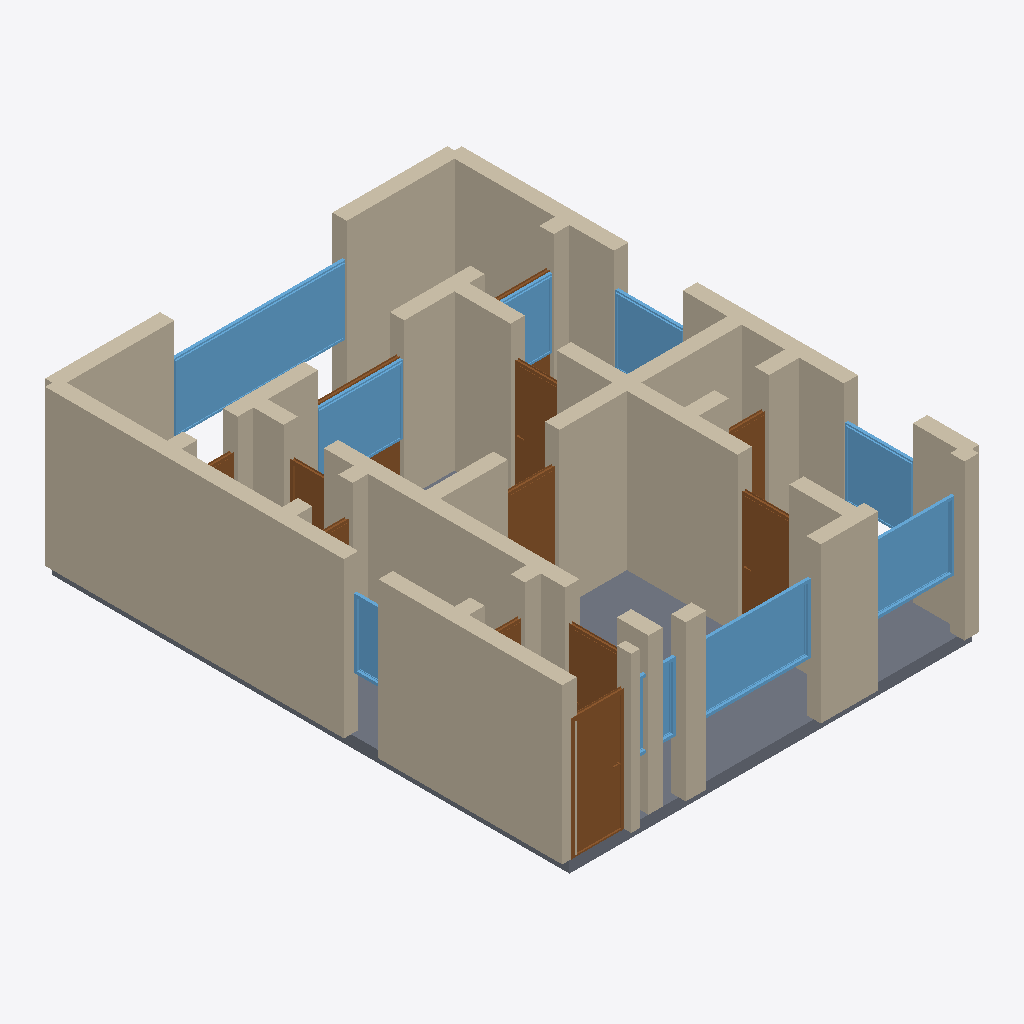
Isometric view of an IFC building model (IFC-SPF (STEP), schema IFC4, length unit metre), seen from the south-west, elements coloured by IFC class: 37 walls (beige), 12 doors (brown), 9 windows (light blue), 1 slab (grey).
Extent 7.2 m × 9.2 m × 2.9 m (x, y, z). Storeys (1): Ground Floor at 0.00 m. Elements (59): 37 IfcWall, 12 IfcDoor, 9 IfcWindow, 1 IfcSlab.

HEADER;
FILE_DESCRIPTION(('ViewDefinition[DesignTransferView]'),'2;1');
FILE_NAME('/dev/null','2026-05-05T16:14:15+05:30',(''),(''),'IfcOpenShell 0.8.5','IfcOpenShell 0.8.5','Nobody');
FILE_SCHEMA(('IFC4'));
ENDSEC;
DATA;
#1=IFCPROJECT('1Ei98cwkHDwg2t$3ikoL8z',$,'A Helsinki kerrostalo apartment — typical Finnish 1950s-60s ',$,$,$,$,(#10),#5);
#12=IFCSITE('0ZAOgpmwzF0eauC2k6oKB0',$,'Site',$,$,$,$,$,$,$,$,$,$,$);
#13=IFCBUILDING('0Tlud$RarFewmP3oTQx1u7',$,'Building',$,$,$,$,$,$,$,$,$);
#16=IFCBUILDINGSTOREY('0WPRzFNQH9oAPxRc_BgxNR',$,'Ground Floor',$,$,#22,$,$,$,$);
#222=IFCWALL('1nmPZHJQn9lxxnBNI2Iu$e',$,'Exterior Wall',$,$,#243,#238,$,$);
#244=IFCWALL('226klyp794UgaO7dIR77Ll',$,'Exterior Wall',$,$,#265,#260,$,$);
#2588=IFCSLAB('34TlaUS8PFaQXzJknkVt2k',$,'Floor',$,$,#2605,#2600,$,.FLOOR.);
#178=IFCWALL('158TceVVPBYeRGmUEf8eXh',$,'Exterior Wall',$,$,#199,#194,$,$);
#156=IFCWALL('1Ufm8yQaT4QBE4HMCl8lIR',$,'Exterior Wall',$,$,#177,#172,$,$);
#2243=IFCWINDOW('1gVPwSB1f2ZhbLCO2HfFjh',$,'Window',$,$,#2297,#2292,$,1.2,3.0,$,$,$);
#420=IFCWALL('28ctI5LEH1s9N2enj7Wbyc',$,'Interior Wall',$,$,#441,#436,$,$);
#68=IFCWALL('1nH2zZWPL5axsM1H7Si7B7',$,'Exterior Wall',$,$,#89,#84,$,$);
#376=IFCWALL('2g_me28Mj2MA5ZQv6B7ZZM',$,'Interior Wall',$,$,#397,#392,$,$);
#134=IFCWALL('0jXDwQ411DePxmPqZfe8qc',$,'Exterior Wall',$,$,#155,#150,$,$);
#640=IFCWALL('1yfl0y5fL0QgxSHm8Hlt9U',$,'Interior Wall',$,$,#661,#656,$,$);
#662=IFCWALL('2MQEI1Mp51J97qMGnzxecw',$,'Interior Wall',$,$,#683,#678,$,$);
#398=IFCWALL('3X6Bv6Zq52ARkFDA9$3NF4',$,'Interior Wall',$,$,#419,#414,$,$);
#464=IFCWALL('1h7d0CUI57XxOor$I1$$Me',$,'Interior Wall',$,$,#485,#480,$,$);
#1858=IFCWINDOW('1us_MxtTv9ReilyJgpdcHq',$,'Window',$,$,#1912,#1907,$,1.2,2.0,$,$,$);
#200=IFCWALL('02YnvTQS95ovs8atFsrvZf',$,'Exterior Wall',$,$,#221,#216,$,$);
#838=IFCDOOR('1GWPkUPPrCQx$8QazQZJJq',$,'Door',$,$,#922,#917,$,2.1,0.9,$,$,$);
#530=IFCWALL('3lKqlhZxL9owrCMRYdic4$',$,'Interior Wall',$,$,#551,#546,$,$);
#1968=IFCWINDOW('2W8CVXkqL9FehmWIB8Vu66',$,'Window',$,$,#2022,#2017,$,1.2,1.5,$,$,$);
#46=IFCWALL('2qzgkGJa9408tVZPNDvhUu',$,'Exterior Wall',$,$,#67,#62,$,$);
#2078=IFCWINDOW('20GIEUeQv7qgJ7BM0vIlhw',$,'Window',$,$,#2132,#2127,$,1.2,1.5,$,$,$);
#552=IFCWALL('3B8q0wOUX8phQY0kXzigyB',$,'Interior Wall',$,$,#573,#568,$,$);
#486=IFCWALL('0hS$iKEQf19gLZCIC8rq0C',$,'Interior Wall',$,$,#507,#502,$,$);
#2023=IFCWINDOW('3FPHSb9AL8seAtUVD4ctvk',$,'Window',$,$,#2077,#2072,$,1.2,1.2,$,$,$);
#90=IFCWALL('2aUVuEMJf3yxlRkXXSQ65P',$,'Exterior Wall',$,$,#111,#106,$,$);
#266=IFCWALL('1_LF9XL1j63QcdjmSvm_tx',$,'Interior Wall',$,$,#287,#282,$,$);
#1093=IFCDOOR('1XJ51$ekTCYOaC7k8v0LIH',$,'Door',$,$,#1177,#1172,$,2.1,0.9,$,$,$);
#112=IFCWALL('3leTZEWOL4N9t34eCEyDFx',$,'Exterior Wall',$,$,#133,#128,$,$);
#706=IFCWALL('1otsoA1iv6Rwz2xppie0DO',$,'Interior Wall',$,$,#727,#722,$,$);
#442=IFCWALL('0UrDWkK01BAfBvf_28GvFB',$,'Interior Wall',$,$,#463,#458,$,$);
#1518=IFCDOOR('2ctQoQVxj90QgkIJPVCCWs',$,'Door',$,$,#1602,#1597,$,2.1,0.8,$,$,$);
#2188=IFCWINDOW('0eyJKjmZbF1RZVpox0_hZ1',$,'Window',$,$,#2242,#2237,$,1.2,1.2,$,$,$);
#1263=IFCDOOR('2rXUhri$j8pPMyOMoZoAHx',$,'Door',$,$,#1347,#1342,$,2.1,0.9,$,$,$);
#354=IFCWALL('1GyWC2myP8uPWCST4aq6T9',$,'Interior Wall',$,$,#375,#370,$,$);
#23=IFCWALL('3YyV8ifWDFgwHZ1Jlz8SmR',$,'Exterior Wall',$,$,#45,#39,$,$);
#288=IFCWALL('1xCYwFT$D2ZAMD2eG60SRD',$,'Interior Wall',$,$,#309,#304,$,$);
#684=IFCWALL('3woXNTxhv67981Lj49JQyJ',$,'Interior Wall',$,$,#705,#700,$,$);
#750=IFCWALL('0rwjjctgX6wfI5TQOlYOI7',$,'Interior Wall',$,$,#771,#766,$,$);
#923=IFCDOOR('2BX9PVyOfAFfT_K_ggEleS',$,'Door',$,$,#1007,#1002,$,2.1,0.9,$,$,$);
#618=IFCWALL('2eFna0USrEeuXTfnkGVSk6',$,'Interior Wall',$,$,#639,#634,$,$);
#2133=IFCWINDOW('320GH8bY13B9Ap41vBvnct',$,'Window',$,$,#2187,#2182,$,1.2,1.2,$,$,$);
#574=IFCWALL('2StgUrpG13Z9WhBYQ_KOkk',$,'Interior Wall',$,$,#595,#590,$,$);
#310=IFCWALL('3GP3QZfxDAevqlIgUlUmFS',$,'Interior Wall',$,$,#331,#326,$,$);
#794=IFCWALL('1g_MwXxvH2wP8lhLB5t9YC',$,'Interior Wall',$,$,#815,#810,$,$);
#2298=IFCWINDOW('39Cx9jxdj5owowbu0cuCUI',$,'Window',$,$,#2352,#2347,$,1.2,0.6,$,$,$);
#728=IFCWALL('1VCEtYN91BUvQOaU_CkDvs',$,'Interior Wall',$,$,#749,#744,$,$);
#1433=IFCDOOR('3mm8QPCafEaA23Qb4Mhhoy',$,'Door',$,$,#1517,#1512,$,2.1,0.7,$,$,$);
#1178=IFCDOOR('0GyjN5verDIhX2DDXTQK2b',$,'Door',$,$,#1262,#1257,$,2.1,0.7,$,$,$);
#1913=IFCWINDOW('2GXP683EH2994CkILYJ8TZ',$,'Window',$,$,#1967,#1962,$,1.2,0.8,$,$,$);
#508=IFCWALL('2dwACefR1Ei9Ol8rQVEaHI',$,'Interior Wall',$,$,#529,#524,$,$);
#1688=IFCDOOR('0_m3IFliX39wCr5vFcUw5f',$,'Door',$,$,#1772,#1767,$,2.1,1.5,$,$,$);
#1773=IFCDOOR('0u5rSo0o17CObSIgxHWHA7',$,'Door',$,$,#1857,#1852,$,2.1,1.2,$,$,$);
#332=IFCWALL('1ANWWFsDb0EQjqwu4MSBMR',$,'Interior Wall',$,$,#353,#348,$,$);
#772=IFCWALL('1Y$QFTyfv3ggmMtg669Z7p',$,'Interior Wall',$,$,#793,#788,$,$);
#596=IFCWALL('0VDnSD6WP98xq8eBYQOaQS',$,'Interior Wall',$,$,#617,#612,$,$);
#816=IFCWALL('3uzCohqbX8VhQgx09fUZhb',$,'Interior Wall',$,$,#837,#832,$,$);
#1348=IFCDOOR('3Q_XSZOkvCaR6cri$SpGDQ',$,'Door',$,$,#1432,#1427,$,2.1,0.7,$,$,$);
#1603=IFCDOOR('0UDdZkCQH09BWKQULP$cgN',$,'Door',$,$,#1687,#1682,$,2.1,0.7,$,$,$);
#1008=IFCDOOR('2En6y21jH0mQBrcouazIQA',$,'Door',$,$,#1092,#1087,$,2.1,0.7,$,$,$);
ENDSEC;
